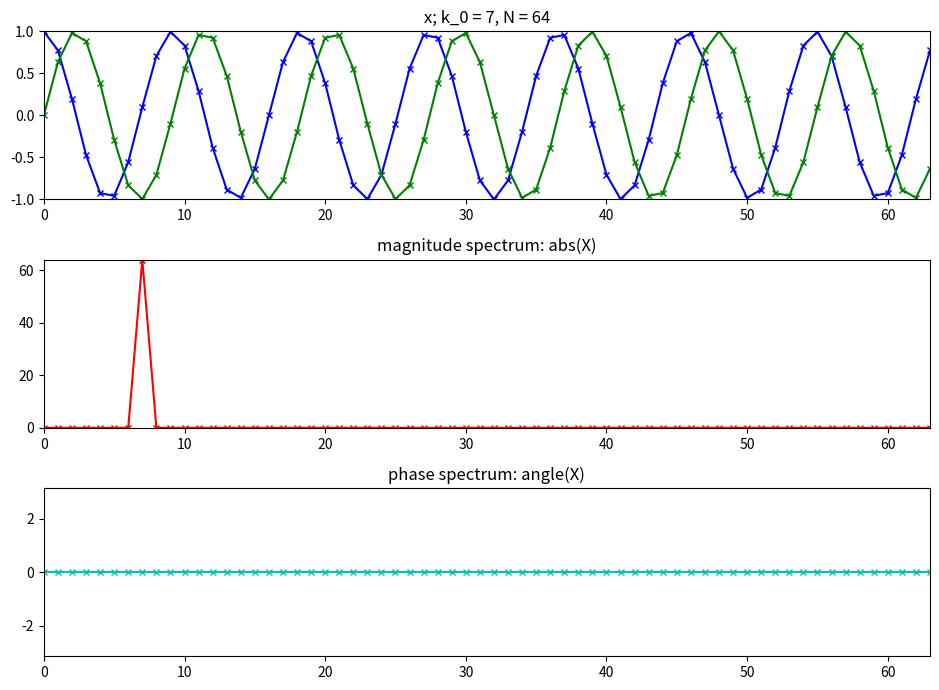

This chart was generated by the following Python code:
import numpy as np
import matplotlib.pyplot as plt

plt.figure(1, figsize=(9.5, 7))

tol = 1e-5
N = 64
k0 = 7
X = np.array([])
x = np.exp(1j*2*np.pi*k0/N*np.arange(N))

plt.subplot(311)
plt.title('x; k_0 = 7, N = 64')
plt.plot(np.arange(N), np.real(x),'b-x', ms=5, lw=1.5)
plt.plot(np.arange(N), np.imag(x),'g-x', ms=5, lw=1.5)
plt.axis([0,N-1,-1,1])
for k in range(N):
	s = np.exp(1j*2*np.pi*k/N*np.arange(N))
	X = np.append(X, sum(x*np.conjugate(s)))

X.real[np.abs(X.real) < tol] = 0.0
X.imag[np.abs(X.imag) < tol] = 0.0

plt.subplot(312)
plt.title('magnitude spectrum: abs(X)')
plt.plot(np.arange(N), abs(X), 'r-x', ms=5, lw=1.5)
plt.axis([0,N-1,0,N])

plt.subplot(313)
plt.title('phase spectrum: angle(X)')
plt.plot(np.arange(N), np.angle(X),'c-x', ms=5, lw=1.5)
plt.axis([0,N-1,-np.pi,np.pi])

plt.tight_layout()
plt.savefig('dft-complex-sine-1.png')
plt.show()
